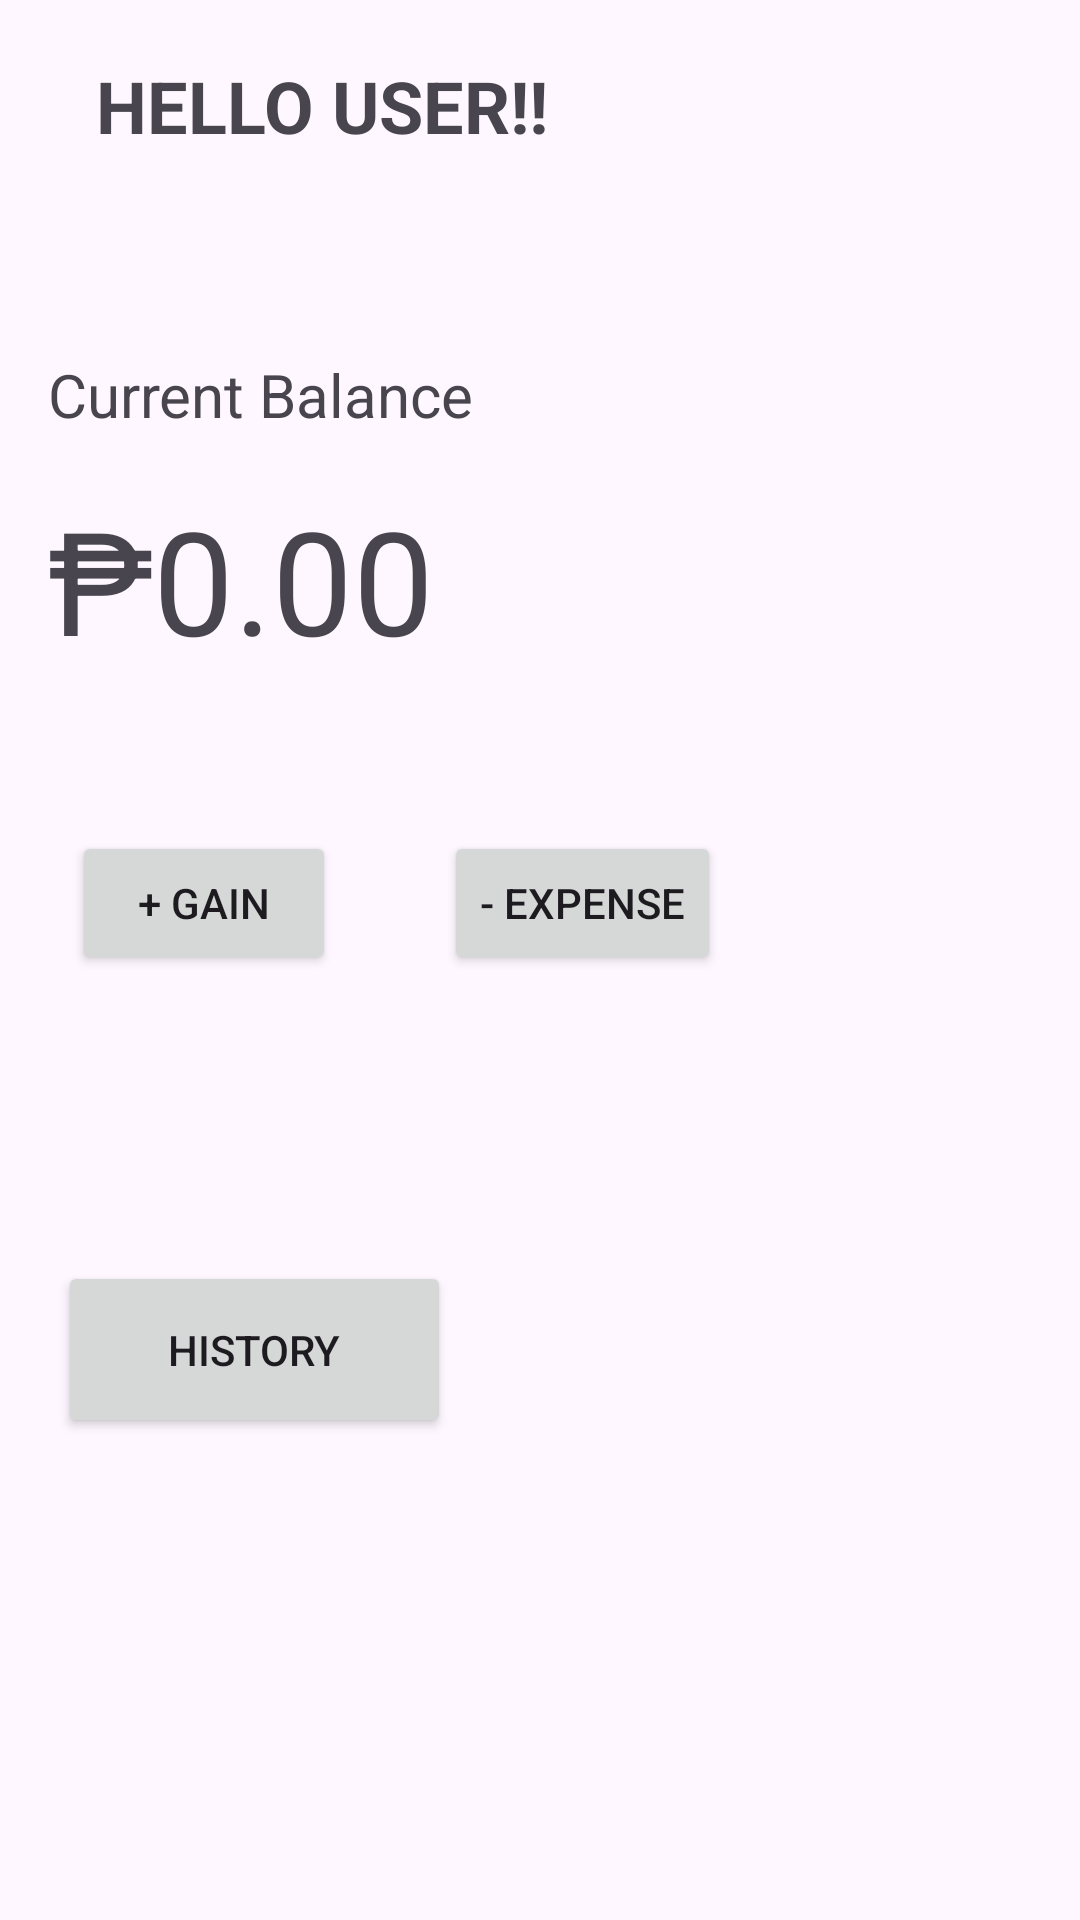

This screen was rendered from an Android layout file. Write that file and the resources it references.
<!-- AndroidManifest.xml: application theme Theme.MoneyMemoryAi -->
<!-- res/layout/activity_home.xml -->
<?xml version="1.0" encoding="utf-8"?>
<androidx.constraintlayout.widget.ConstraintLayout xmlns:android="http://schemas.android.com/apk/res/android"
    xmlns:app="http://schemas.android.com/apk/res-auto"
    xmlns:tools="http://schemas.android.com/tools"
    android:id="@+id/main"
    android:layout_width="match_parent"
    android:layout_height="match_parent"
    tools:context=".HomeActivity">

    <androidx.constraintlayout.widget.ConstraintLayout
        android:id="@+id/headerLayout"
        android:layout_width="match_parent"
        android:layout_height="70dp"
        app:layout_constraintEnd_toEndOf="parent"
        app:layout_constraintStart_toStartOf="parent"
        app:layout_constraintTop_toTopOf="parent">

        <TextView
            android:id="@+id/tvGreeting"
            android:layout_width="wrap_content"
            android:layout_height="wrap_content"
            android:layout_marginStart="32dp"
            android:text="HELLO USER!!"
            android:textSize="24sp"
            android:textStyle="bold"
            app:layout_constraintBottom_toBottomOf="parent"
            app:layout_constraintStart_toStartOf="parent"
            app:layout_constraintTop_toTopOf="parent" />
    </androidx.constraintlayout.widget.ConstraintLayout>

    <androidx.constraintlayout.widget.ConstraintLayout
        android:id="@+id/constraintLayout"
        android:layout_width="match_parent"
        android:layout_height="151dp"
        android:layout_marginTop="32dp"
        app:layout_constraintEnd_toEndOf="parent"
        app:layout_constraintHorizontal_bias="0.511"
        app:layout_constraintStart_toStartOf="parent"
        app:layout_constraintTop_toBottomOf="@+id/headerLayout">

        <TextView
            android:id="@+id/tvCurrentBalance"
            android:layout_width="wrap_content"
            android:layout_height="wrap_content"
            android:layout_marginStart="16dp"
            android:layout_marginTop="16dp"
            android:text="Current Balance"
            android:textSize="20sp"
            app:layout_constraintStart_toStartOf="parent"
            app:layout_constraintTop_toTopOf="parent" />

        <TextView
            android:id="@+id/tvBalance"
            android:layout_width="wrap_content"
            android:layout_height="wrap_content"
            android:layout_marginStart="16dp"
            android:layout_marginTop="16dp"
            android:text="₱0.00"
            android:textSize="48sp"
            app:layout_constraintStart_toStartOf="parent"
            app:layout_constraintTop_toBottomOf="@+id/tvCurrentBalance" />

    </androidx.constraintlayout.widget.ConstraintLayout>

    <Button
        android:id="@+id/btnGain"
        android:layout_width="wrap_content"
        android:layout_height="wrap_content"
        android:layout_marginStart="24dp"
        android:layout_marginTop="24dp"
        android:text="+ Gain"
        app:layout_constraintStart_toStartOf="parent"
        app:layout_constraintTop_toBottomOf="@+id/constraintLayout" />

    <Button
        android:id="@+id/btnExpense"
        android:layout_width="wrap_content"
        android:layout_height="wrap_content"
        android:layout_marginStart="36dp"
        android:layout_marginTop="24dp"
        android:text="- Expense"
        app:layout_constraintStart_toEndOf="@+id/btnGain"
        app:layout_constraintTop_toBottomOf="@+id/constraintLayout" />

    <Button
        android:id="@+id/btnHistory"
        android:layout_width="131dp"
        android:layout_height="59dp"
        android:layout_marginTop="48dp"
        android:text="History"
        app:layout_constraintBottom_toBottomOf="parent"
        app:layout_constraintEnd_toEndOf="parent"
        app:layout_constraintHorizontal_bias="0.085"
        app:layout_constraintStart_toStartOf="parent"
        app:layout_constraintTop_toBottomOf="@+id/btnGain"
        app:layout_constraintVertical_bias="0.228" />

</androidx.constraintlayout.widget.ConstraintLayout>
<!-- resources referenced by this layout -->
<resources>
  <style name="Theme.MoneyMemoryAi" parent="Base.Theme.MoneyMemoryAi" />
  <style name="Base.Theme.MoneyMemoryAi" parent="Theme.Material3.DayNight.NoActionBar">
          
          
      </style>
</resources>
